2-way image classification set "images" from GitHub (maso0310/quality_selector_game); label vocabulary: diseased, healthy.

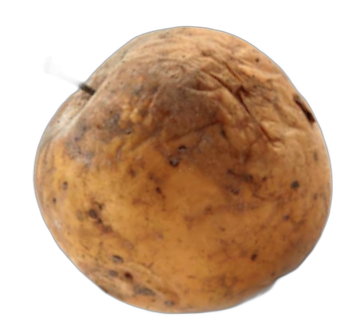
Label: diseased

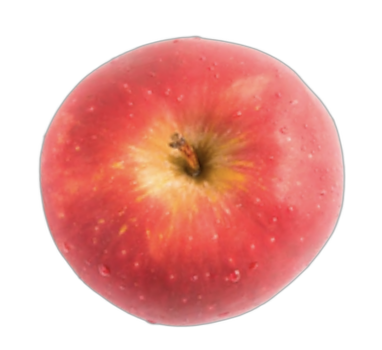
Label: healthy

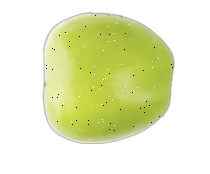
Label: healthy

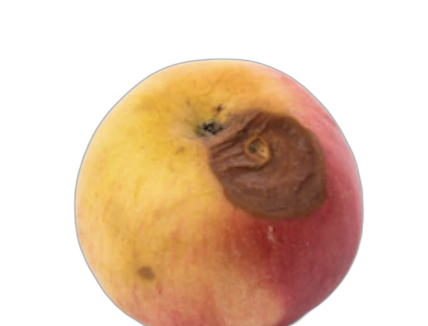
Label: diseased

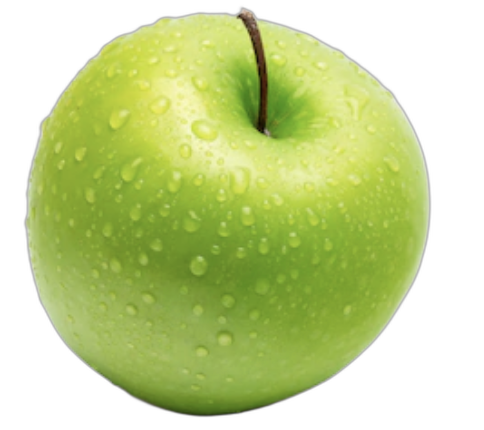
Label: healthy

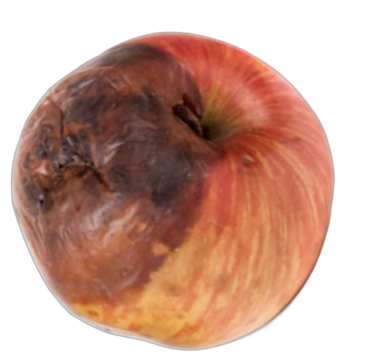
Label: diseased
